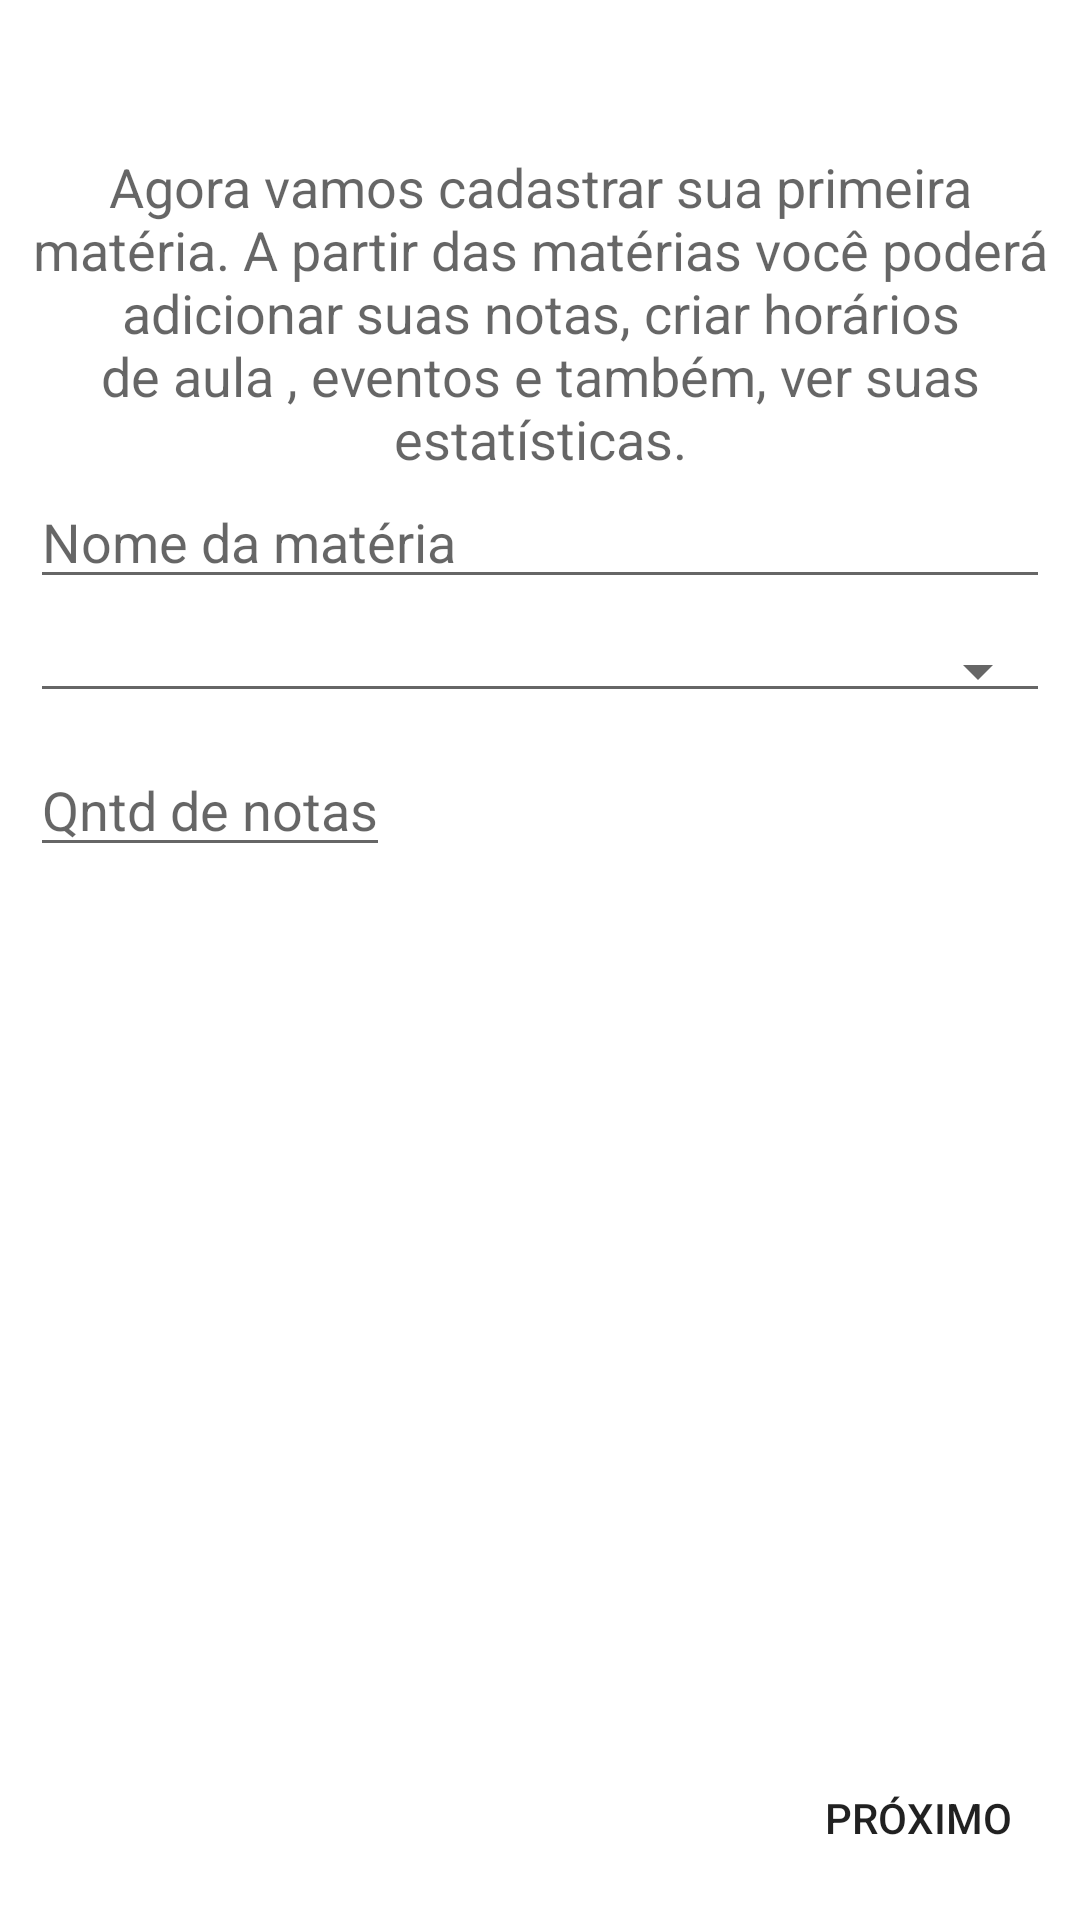

This screen was rendered from an Android layout file. Write that file and the resources it references.
<!-- AndroidManifest.xml: application theme AppTheme -->
<!-- res/layout/fragment_tutorial1.xml -->
<?xml version="1.0" encoding="utf-8"?>
<RelativeLayout xmlns:android="http://schemas.android.com/apk/res/android"
    xmlns:tools="http://schemas.android.com/tools"
    android:layout_width="match_parent"
    android:layout_height="match_parent"
    tools:context=".Tutorial.Tutorial1">

    <TextView
        android:id="@+id/txtTutorial2"
        android:layout_width="wrap_content"
        android:layout_height="wrap_content"
        android:layout_centerHorizontal="true"
        android:textAppearance="@style/TextAppearance.AppCompat.Medium"
        android:textAlignment="center"
        android:layout_marginLeft="10dp"
        android:layout_marginRight="10dp"
        android:layout_marginTop="50dp"
        android:text="Agora vamos cadastrar sua primeira matéria. A partir das matérias você poderá adicionar suas notas, criar horários de aula , eventos e também, ver suas estatísticas."
        />

    <EditText
        android:layout_width="match_parent"
        android:layout_height="wrap_content"
        android:id="@+id/txtTutorialNomeMateria"
        android:inputType="textCapWords|textCapSentences"
        android:layout_below="@id/txtTutorial2"
        android:layout_marginLeft="10dp"
        android:layout_marginRight="10dp"
        android:hint="Nome da matéria"
        />

    <Spinner
        android:layout_width="match_parent"
        android:layout_height="wrap_content"
        android:id="@+id/spinnerTutorialTipoMedia"
        android:layout_below="@id/txtTutorialNomeMateria"
        android:layout_marginTop="10dp"
        android:layout_marginLeft="10dp"
        android:layout_marginRight="10dp"
        style="@style/Widget.AppCompat.Spinner.Underlined"
        />

    <EditText
        android:layout_width="wrap_content"
        android:layout_height="wrap_content"
        android:id="@+id/txtTutorialQntdNotas"
        android:layout_below="@id/spinnerTutorialTipoMedia"
        android:inputType="numberDecimal"
        android:layout_marginTop="10dp"
        android:layout_marginLeft="10dp"
        android:layout_marginRight="10dp"
        android:hint="Qntd de notas"
        />

    <Button
        android:id="@+id/btnTutorial2"
        android:layout_width="wrap_content"
        android:layout_height="wrap_content"
        android:background="@null"
        android:layout_alignParentBottom="true"
        android:layout_alignParentRight="true"
        android:layout_marginRight="10dp"
        android:layout_marginBottom="10dp"
        android:text="Próximo"
        />
</RelativeLayout>
<!-- resources referenced by this layout -->
<resources>
  <style name="AppTheme" parent="Theme.AppCompat.Light.NoActionBar">
          
          <item name="colorPrimary">@color/colorPrimary</item>
          <item name="isLightTheme">@color/colorPrimaryDark</item>
          <item name="colorAccent">@color/colorAccent</item>
          <item name="android:colorBackground">@color/Branco</item>
          <item name="android:statusBarColor">@color/AzulMedio</item>
          <item name="android:navigationBarColor">@color/Branco</item>
          <item name="android:windowLightNavigationBar">true</item>
      </style>
  <color name="colorPrimary">#008577</color>
  <color name="colorPrimaryDark">#00574B</color>
  <color name="colorAccent">#D81B60</color>
  <color name="Branco">#FFF</color>
  <color name="AzulMedio">#0c388f</color>
</resources>
